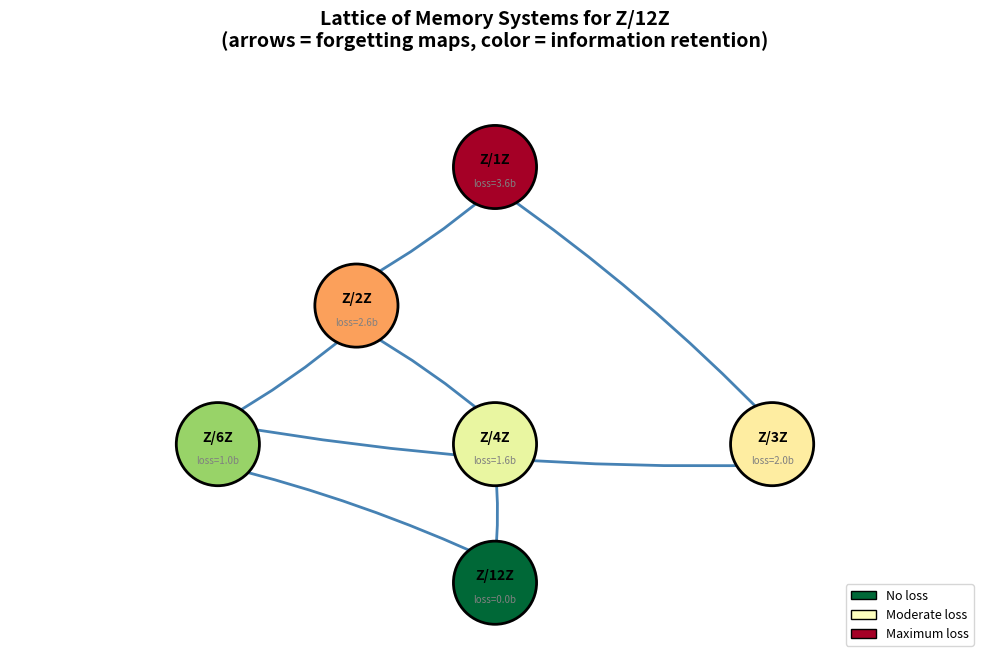
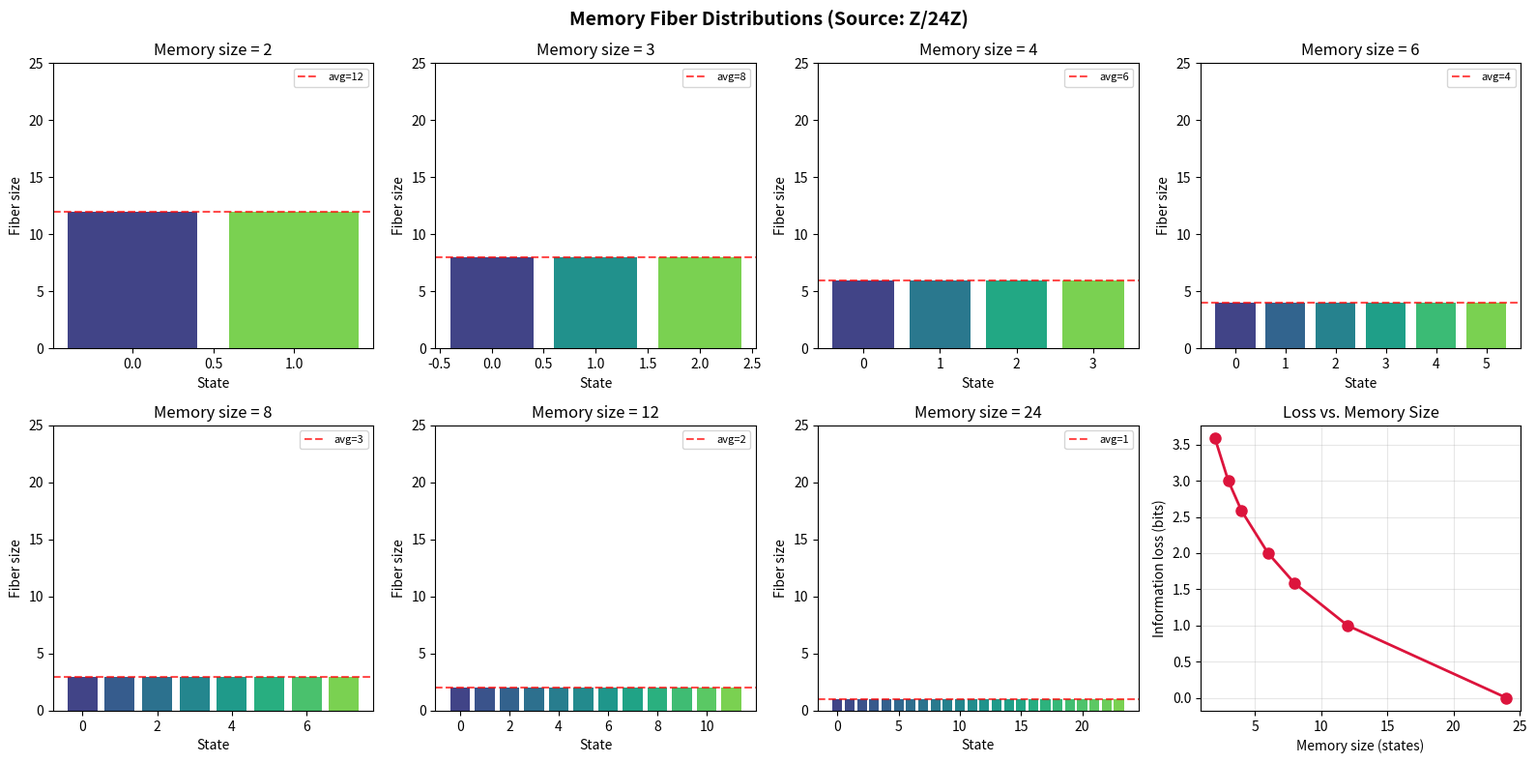

These figures' Python source, in order:
#!/usr/bin/env python3
"""
Memory Algebra Demo: Numerical examples illustrating the theorems.

Demonstrates:
1. Lossy Memory Theorem - constructing memory systems and showing non-injectivity
2. Kernel Submonoid - computing the kernel and verifying closure
3. Forgetting as Quotient - computing congruence classes and quotient monoids
4. Fiber Partition Bound - measuring fiber sizes
"""

import itertools
from collections import Counter, defaultdict
from typing import Callable


def make_cyclic_monoid(n: int) -> list[list[int]]:
    """Create multiplication table for Z/nZ (additive, written multiplicatively)."""
    return [[(i + j) % n for j in range(n)] for i in range(n)]


def make_monoid_hom(
    src_table: list[list[int]],
    tgt_table: list[list[int]],
    mapping: list[int],
) -> bool:
    """Check if mapping is a monoid homomorphism."""
    n = len(src_table)
    for i in range(n):
        for j in range(n):
            if mapping[src_table[i][j]] != tgt_table[mapping[i]][mapping[j]]:
                return False
    # Check identity preservation (element 0 is identity)
    if mapping[0] != 0:
        return False
    return True


def compute_kernel(mapping: list[int]) -> list[int]:
    """Compute the kernel: elements mapping to identity (0)."""
    return [i for i, v in enumerate(mapping) if v == 0]


def compute_fibers(mapping: list[int], tgt_size: int) -> dict[int, list[int]]:
    """Compute fibers: for each target element, which source elements map to it."""
    fibers: dict[int, list[int]] = defaultdict(list)
    for i, v in enumerate(mapping):
        fibers[v].append(i)
    return dict(fibers)


def demo_lossy_memory():
    """Demonstrate the Lossy Memory Theorem with finite examples."""
    print("=" * 60)
    print("DEMO 1: Lossy Memory Theorem")
    print("=" * 60)
    print()

    # Map Z/6Z -> Z/3Z via mod 3
    src = make_cyclic_monoid(6)
    tgt = make_cyclic_monoid(3)
    mapping = [i % 3 for i in range(6)]

    assert make_monoid_hom(src, tgt, mapping), "Should be a valid homomorphism"

    print(f"Source monoid: Z/6Z (size {len(src)})")
    print(f"Target monoid: Z/3Z (size {len(tgt)})")
    print(f"Mapping: {mapping}")
    print()

    # Check injectivity
    is_injective = len(set(mapping)) == len(mapping)
    print(f"Is injective? {is_injective}")
    print("Theorem confirms: any hom from larger to smaller monoid is non-injective")

    # Show collisions
    fibers = compute_fibers(mapping, len(tgt))
    print(f"\nFibers (preimages):")
    for target, sources in sorted(fibers.items()):
        print(f"  {target} <- {sources}")

    print()


def demo_kernel_submonoid():
    """Demonstrate the Kernel Submonoid Theorem."""
    print("=" * 60)
    print("DEMO 2: Kernel Submonoid")
    print("=" * 60)
    print()

    # Z/6Z -> Z/3Z, kernel = {0, 3}
    src = make_cyclic_monoid(6)
    mapping = [i % 3 for i in range(6)]
    kernel = compute_kernel(mapping)

    print(f"Monoid: Z/6Z")
    print(f"Homomorphism: x -> x mod 3")
    print(f"Kernel (elements mapping to identity): {kernel}")

    # Verify submonoid properties
    print(f"\nSubmonoid verification:")
    print(f"  Identity (0) in kernel? {0 in kernel}")

    # Check closure under multiplication
    closed = True
    for a in kernel:
        for b in kernel:
            product = src[a][b]
            if product not in kernel:
                closed = False
                print(f"  FAILURE: {a} * {b} = {product} not in kernel!")
    if closed:
        print(f"  Closed under multiplication? True")
        for a in kernel:
            for b in kernel:
                product = src[a][b]
                print(f"    {a} * {b} = {product} (in kernel: {product in kernel})")

    print()


def demo_forgetting_quotient():
    """Demonstrate Forgetting as Quotient construction."""
    print("=" * 60)
    print("DEMO 3: Forgetting as Quotient")
    print("=" * 60)
    print()

    # Fine system: Z/12Z -> Z/6Z (mod 6)
    # Coarse system: Z/12Z -> Z/3Z (mod 3)
    # Bridge: Z/6Z -> Z/3Z (mod 3)

    n = 12
    src = make_cyclic_monoid(n)

    fine_map = [i % 6 for i in range(n)]
    coarse_map = [i % 3 for i in range(n)]
    bridge_map = [i % 3 for i in range(6)]

    print(f"Experience monoid: Z/{n}Z")
    print(f"Fine memory: Z/6Z (via mod 6): {fine_map}")
    print(f"Coarse memory: Z/3Z (via mod 3): {coarse_map}")
    print(f"Bridge: Z/6Z -> Z/3Z (via mod 3): {bridge_map}")

    # Verify commutation: bridge(fine(e)) = coarse(e)
    commutes = all(bridge_map[fine_map[e]] == coarse_map[e] for e in range(n))
    print(f"\nCommutation (bridge ∘ fine = coarse): {commutes}")

    # Show congruence refinement
    print(f"\nFine congruence classes:")
    fine_fibers = compute_fibers(fine_map, 6)
    for target, sources in sorted(fine_fibers.items()):
        print(f"  Class {target}: {sources}")

    print(f"\nCoarse congruence classes:")
    coarse_fibers = compute_fibers(coarse_map, 3)
    for target, sources in sorted(coarse_fibers.items()):
        print(f"  Class {target}: {sources}")

    # Verify refinement: fine classes are subsets of coarse classes
    print(f"\nRefinement check (each fine class ⊆ some coarse class):")
    for fine_target, fine_sources in sorted(fine_fibers.items()):
        coarse_target = bridge_map[fine_target]
        coarse_sources = coarse_fibers[coarse_target]
        is_subset = all(s in coarse_sources for s in fine_sources)
        print(f"  Fine class {fine_target} ⊆ Coarse class {coarse_target}: {is_subset}")

    # Kernel monotonicity
    fine_kernel = compute_kernel(fine_map)
    coarse_kernel = compute_kernel(coarse_map)
    print(f"\nFine kernel: {fine_kernel}")
    print(f"Coarse kernel: {coarse_kernel}")
    print(f"Fine kernel ⊆ Coarse kernel: {all(k in coarse_kernel for k in fine_kernel)}")

    print()


def demo_fiber_bound():
    """Demonstrate the Fiber Partition Bound / Pigeonhole Loss."""
    print("=" * 60)
    print("DEMO 4: Pigeonhole Loss Bound")
    print("=" * 60)
    print()

    for k, n_states in [(2, 3), (2, 4), (3, 4), (2, 8)]:
        n_inputs = k**n_states
        print(f"k={k} generators, n={n_states} states: {n_inputs} inputs -> {n_states} bins")

        # Best possible distribution (most uniform)
        base = n_inputs // n_states
        remainder = n_inputs % n_states
        distribution = [base + (1 if i < remainder else 0) for i in range(n_states)]
        max_fiber = max(distribution)

        print(f"  Most uniform distribution: {sorted(distribution, reverse=True)}")
        print(f"  Largest fiber: {max_fiber} (theorem guarantees ≥ {n_states})")
        print(f"  Theorem satisfied: {max_fiber >= n_states}")
        print()


def demo_information_loss_measurement():
    """Measure information loss across different memory systems."""
    print("=" * 60)
    print("DEMO 5: Information Loss Measurement")
    print("=" * 60)
    print()

    import math

    # Compare different memory sizes for Z/nZ
    source_size = 24
    print(f"Source monoid: Z/{source_size}Z\n")

    for target_size in [2, 3, 4, 6, 8, 12]:
        mapping = [i % target_size for i in range(source_size)]
        fibers = compute_fibers(mapping, target_size)
        fiber_sizes = [len(f) for f in fibers.values()]

        # Compute entropy of the fiber distribution
        total = sum(fiber_sizes)
        entropy = -sum(
            (s / total) * math.log2(s / total) for s in fiber_sizes if s > 0
        )

        # Information retained (log of number of distinguishable classes)
        info_retained = math.log2(target_size)
        info_total = math.log2(source_size)
        info_lost = info_total - info_retained

        print(f"  Memory size {target_size:2d}: "
              f"fiber sizes = {fiber_sizes}, "
              f"retained = {info_retained:.2f} bits, "
              f"lost = {info_lost:.2f} bits")

    print()


if __name__ == "__main__":
    demo_lossy_memory()
    demo_kernel_submonoid()
    demo_forgetting_quotient()
    demo_fiber_bound()
    demo_information_loss_measurement()


#!/usr/bin/env python3
"""
Visualization: Congruence lattice for memory systems on Z/12Z.
Shows the Hasse diagram of memory refinements.
"""

import matplotlib.pyplot as plt
import matplotlib.patches as mpatches
import matplotlib
import numpy as np

matplotlib.use("Agg")


def divisors(n):
    return sorted([d for d in range(1, n + 1) if n % d == 0])


def main():
    n = 12
    divs = divisors(n)

    # Position divisors in a lattice layout
    # Group by "level" (number of prime factors roughly)
    levels = {}
    for d in divs:
        level = sum(1 for p in [2, 3, 5, 7, 11] for _ in range(20) if d % (p ** (_ + 1)) == 0)
        # Simpler: use log
        level = round(np.log2(d) * 2) if d > 0 else 0
        if level not in levels:
            levels[level] = []
        levels[level].append(d)

    # Manual layout for Z/12Z divisors
    positions = {
        1: (3, 0),
        2: (1, 1),
        3: (3, 1),
        4: (5, 1),
        6: (2, 2),
        12: (3, 3),
    }

    fig, ax = plt.subplots(1, 1, figsize=(10, 8))

    # Draw edges (d1 divides d2 and d2/d1 is prime)
    edges = []
    for d1 in divs:
        for d2 in divs:
            if d1 < d2 and d2 % d1 == 0:
                ratio = d2 // d1
                # Check if ratio is prime (no intermediate divisor)
                is_cover = True
                for d3 in divs:
                    if d1 < d3 < d2 and d2 % d3 == 0 and d3 % d1 == 0:
                        is_cover = False
                        break
                if is_cover:
                    edges.append((d1, d2))

    for d1, d2 in edges:
        x1, y1 = positions[d1]
        x2, y2 = positions[d2]
        ax.annotate(
            "", xy=(x2, y2 - 0.15), xytext=(x1, y1 + 0.15),
            arrowprops=dict(arrowstyle="->", color="steelblue",
                            lw=2, connectionstyle="arc3,rad=0.05"),
        )

    # Draw nodes
    for d, (x, y) in positions.items():
        kernel_size = d  # |ker| = d for Z/nZ -> Z/(n/d)Z
        memory_size = n // d
        info_loss = np.log2(n) - np.log2(memory_size) if memory_size > 0 else 0

        color = plt.cm.RdYlGn(1 - info_loss / np.log2(n))
        circle = plt.Circle((x, y), 0.3, color=color, ec="black", lw=2, zorder=3)
        ax.add_patch(circle)
        ax.text(x, y + 0.05, f"Z/{memory_size}Z", ha="center", va="center",
                fontsize=10, fontweight="bold", zorder=4)
        ax.text(x, y - 0.12, f"loss={info_loss:.1f}b", ha="center", va="center",
                fontsize=7, zorder=4, color="gray")

    ax.set_xlim(-0.5, 6.5)
    ax.set_ylim(-0.5, 3.8)
    ax.set_aspect("equal")
    ax.axis("off")
    ax.set_title(
        "Lattice of Memory Systems for Z/12Z\n"
        "(arrows = forgetting maps, color = information retention)",
        fontsize=14, fontweight="bold",
    )

    # Legend
    legend_elements = [
        mpatches.Patch(facecolor=plt.cm.RdYlGn(1.0), edgecolor="black", label="No loss"),
        mpatches.Patch(facecolor=plt.cm.RdYlGn(0.5), edgecolor="black", label="Moderate loss"),
        mpatches.Patch(facecolor=plt.cm.RdYlGn(0.0), edgecolor="black", label="Maximum loss"),
    ]
    ax.legend(handles=legend_elements, loc="lower right", fontsize=9)

    plt.tight_layout()
    plt.savefig("viz_congruence_lattice.png", dpi=150, bbox_inches="tight")
    print("Saved viz_congruence_lattice.png")


if __name__ == "__main__":
    main()


#!/usr/bin/env python3
"""
Visualization: Memory fiber distributions for different memory sizes.
Shows how fiber sizes change as memory capacity varies.
"""

import matplotlib.pyplot as plt
import matplotlib
import numpy as np

matplotlib.use("Agg")


def make_cyclic_table(n):
    return [[(i + j) % n for j in range(n)] for i in range(n)]


def compute_fibers(mapping, target_size):
    fibers = {i: [] for i in range(target_size)}
    for i, v in enumerate(mapping):
        fibers[v].append(i)
    return fibers


def main():
    source_size = 24
    target_sizes = [2, 3, 4, 6, 8, 12, 24]

    fig, axes = plt.subplots(2, 4, figsize=(16, 8))
    axes = axes.flatten()

    for idx, target_size in enumerate(target_sizes):
        mapping = [i % target_size for i in range(source_size)]
        fibers = compute_fibers(mapping, target_size)

        ax = axes[idx]
        fiber_sizes = [len(fibers[k]) for k in sorted(fibers.keys())]
        colors = plt.cm.viridis(np.linspace(0.2, 0.8, len(fiber_sizes)))
        bars = ax.bar(range(len(fiber_sizes)), fiber_sizes, color=colors)
        ax.set_title(f"Memory size = {target_size}", fontsize=12)
        ax.set_xlabel("State")
        ax.set_ylabel("Fiber size")
        ax.set_ylim(0, source_size + 1)
        ax.axhline(y=source_size / target_size, color="red", linestyle="--",
                    alpha=0.7, label=f"avg={source_size/target_size:.0f}")
        ax.legend(fontsize=8)

    # Use last subplot for summary
    ax = axes[7]
    losses = [np.log2(source_size) - np.log2(t) for t in target_sizes]
    ax.plot(target_sizes, losses, "o-", color="crimson", linewidth=2, markersize=8)
    ax.set_xlabel("Memory size (states)")
    ax.set_ylabel("Information loss (bits)")
    ax.set_title("Loss vs. Memory Size", fontsize=12)
    ax.grid(True, alpha=0.3)

    fig.suptitle(
        f"Memory Fiber Distributions (Source: Z/{source_size}Z)",
        fontsize=14, fontweight="bold",
    )
    plt.tight_layout()
    plt.savefig("viz_memory_fibers.png", dpi=150, bbox_inches="tight")
    print("Saved viz_memory_fibers.png")


if __name__ == "__main__":
    main()
